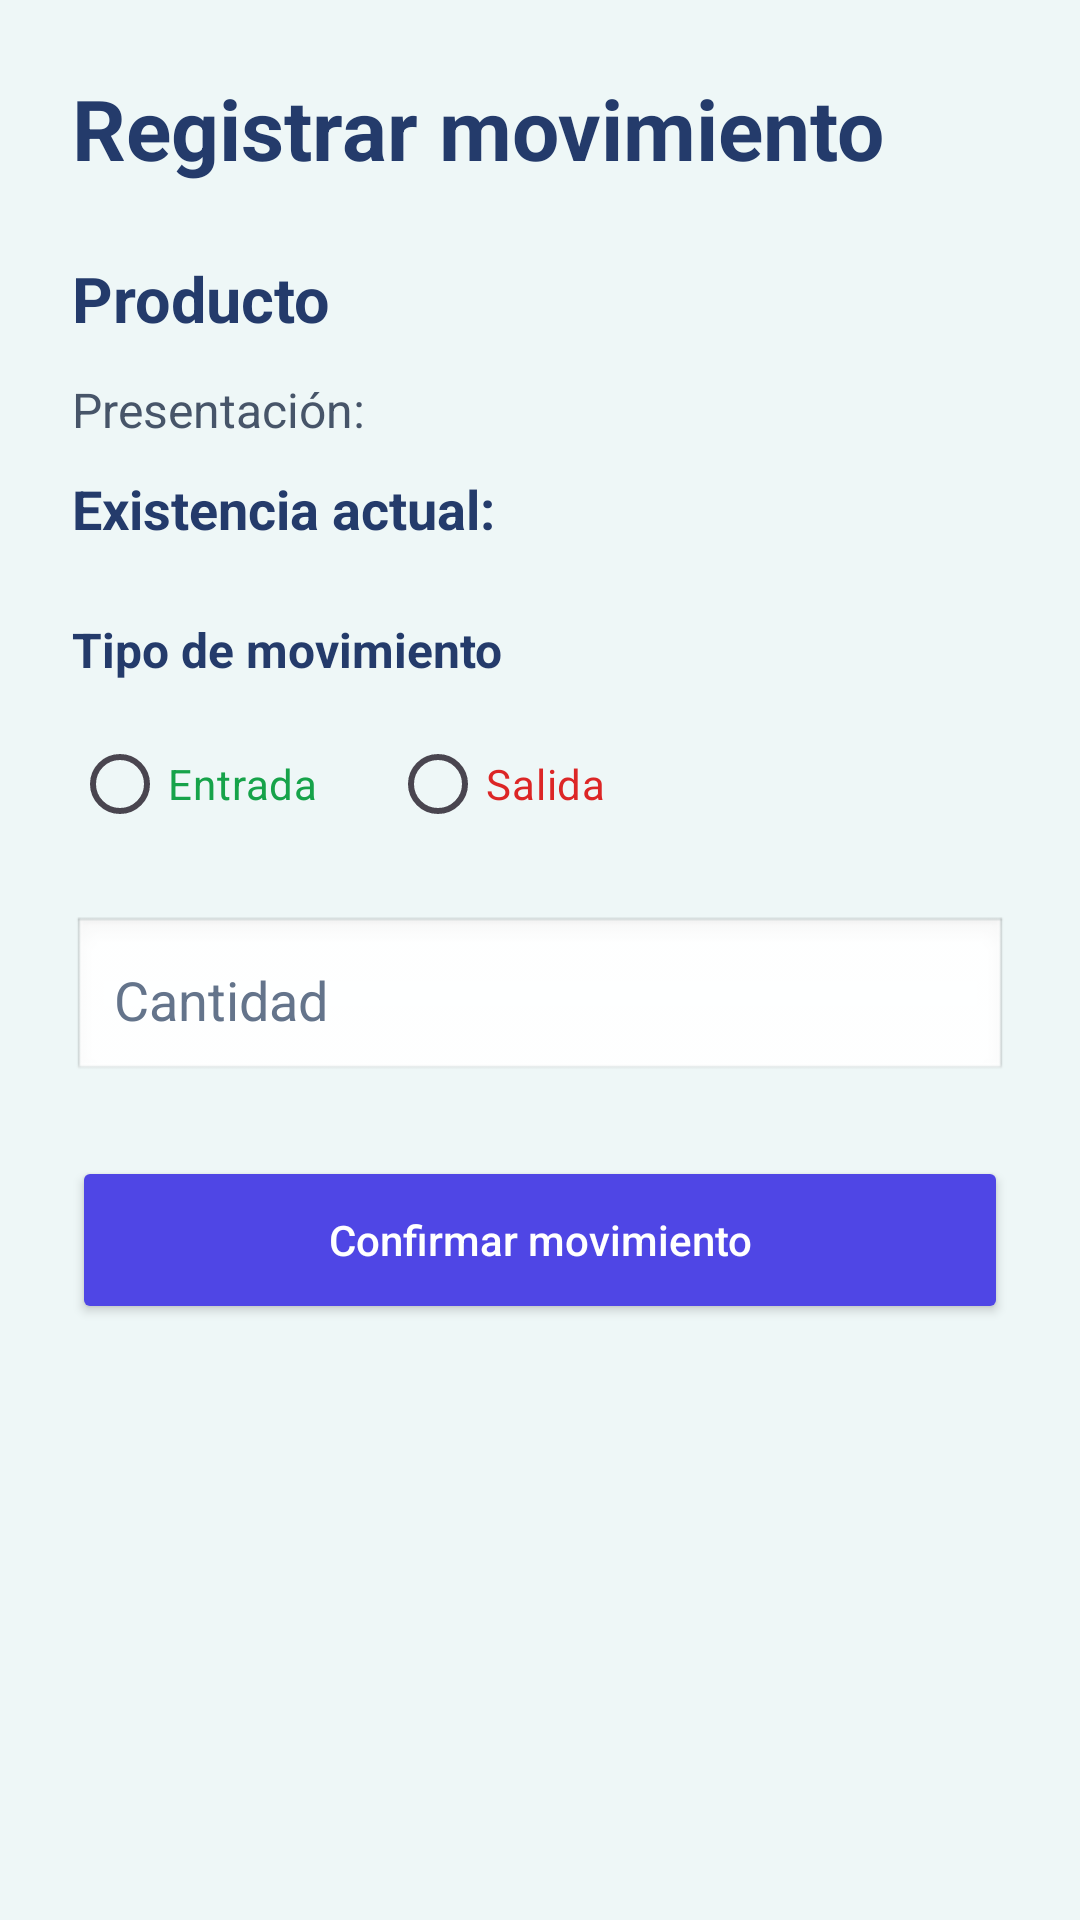

This screen was rendered from an Android layout file. Write that file and the resources it references.
<!-- AndroidManifest.xml: application theme Theme.StockDistribuidoraSD -->
<!-- res/layout/activity_registrar_movimiento.xml -->
<?xml version="1.0" encoding="utf-8"?>
<ScrollView
    xmlns:android="http://schemas.android.com/apk/res/android"
    android:layout_width="match_parent"
    android:layout_height="match_parent"
    android:background="#EEF7F7">

    <LinearLayout
        android:layout_width="match_parent"
        android:layout_height="wrap_content"
        android:orientation="vertical"
        android:padding="24dp">

        <TextView
            android:layout_width="wrap_content"
            android:layout_height="wrap_content"
            android:text="Registrar movimiento"
            android:textSize="28sp"
            android:textStyle="bold"
            android:textColor="#243B6B"
            android:layout_marginBottom="24dp"/>

        <TextView
            android:id="@+id/tvProductoMovimiento"
            android:layout_width="wrap_content"
            android:layout_height="wrap_content"
            android:text="Producto"
            android:textSize="21sp"
            android:textStyle="bold"
            android:textColor="#243B6B"
            android:layout_marginBottom="12dp"/>

        <TextView
            android:id="@+id/tvPresentacionMovimiento"
            android:layout_width="wrap_content"
            android:layout_height="wrap_content"
            android:text="Presentación:"
            android:textSize="16sp"
            android:textColor="#475569"
            android:layout_marginBottom="10dp"/>

        <TextView
            android:id="@+id/tvExistenciaMovimiento"
            android:layout_width="wrap_content"
            android:layout_height="wrap_content"
            android:text="Existencia actual:"
            android:textSize="18sp"
            android:textStyle="bold"
            android:textColor="#243B6B"
            android:layout_marginBottom="24dp"/>

        <TextView
            android:layout_width="wrap_content"
            android:layout_height="wrap_content"
            android:text="Tipo de movimiento"
            android:textSize="16sp"
            android:textStyle="bold"
            android:textColor="#243B6B"
            android:layout_marginBottom="10dp"/>

        <RadioGroup
            android:id="@+id/rgTipoMovimiento"
            android:layout_width="match_parent"
            android:layout_height="wrap_content"
            android:orientation="horizontal"
            android:layout_marginBottom="20dp">

            <RadioButton
                android:id="@+id/rbEntrada"
                android:layout_width="wrap_content"
                android:layout_height="wrap_content"
                android:text="Entrada"
                android:textColor="#16A34A"
                android:layout_marginEnd="24dp"/>

            <RadioButton
                android:id="@+id/rbSalida"
                android:layout_width="wrap_content"
                android:layout_height="wrap_content"
                android:text="Salida"
                android:textColor="#DC2626"/>

        </RadioGroup>

        <EditText
            android:id="@+id/etCantidadMovimiento"
            android:layout_width="match_parent"
            android:layout_height="56dp"
            android:hint="Cantidad"
            android:inputType="number"
            android:textColor="#243B6B"
            android:textColorHint="#64748B"
            android:background="@android:drawable/edit_text"
            android:padding="14dp"
            android:layout_marginBottom="24dp"/>

        <Button
            android:id="@+id/btnConfirmarMovimiento"
            android:layout_width="match_parent"
            android:layout_height="56dp"
            android:text="Confirmar movimiento"
            android:textAllCaps="false"
            android:textColor="#FFFFFF"
            android:backgroundTint="#4F46E5"/>

    </LinearLayout>

</ScrollView>
<!-- resources referenced by this layout -->
<resources>
  <style name="Theme.StockDistribuidoraSD" parent="Base.Theme.StockDistribuidoraSD" />
  <style name="Base.Theme.StockDistribuidoraSD" parent="Theme.Material3.DayNight.NoActionBar">
          
          
      </style>
</resources>
